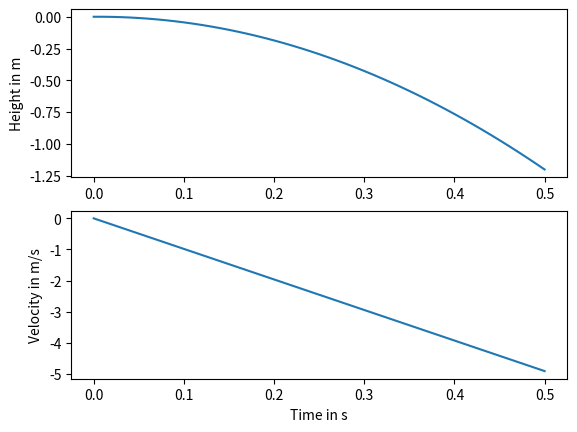

Python code for this plot:
import numpy as np 
import matplotlib.pyplot

def forward_euler():
    h=0.01 # s
    g=9.81 # m/s2
    
    num_steps = 50

    t = np.zeros(num_steps+1) # tijd x-as
    x = np.zeros(num_steps+1) # hoogte y-as
    v = np.zeros(num_steps+1) # velocity / snelheid y-as

    # implementeer de Euler-integratie en simuleer een valbeweging
    for step in range(num_steps):
        t[step+1] = h * (step + 1)
        x[step+1] = x[step] + h * v[step]
        v[step+1] = v[step] - g * h
    return t,x,v
 
t,x,v = forward_euler()

def plot_me():
    axes_height = matplotlib.pyplot.subplot(211)
    matplotlib.pyplot.plot(t, x)
    axes_velocity = matplotlib.pyplot.subplot(212)
    matplotlib.pyplot.plot(t, v)
    axes_height.set_ylabel('Height in m')
    axes_velocity.set_ylabel('Velocity in m/s')
    axes_velocity.set_xlabel('Time in s')
    matplotlib.pyplot.show()

plot_me()